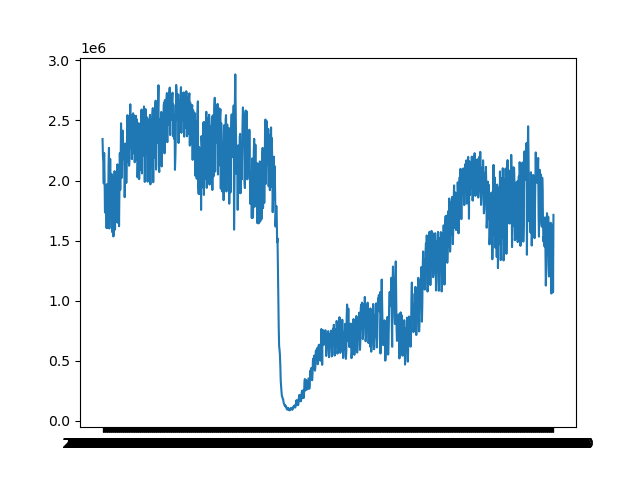

The file beside this chart, header and first rows:
Date, Passengers
2019-01-05, 2345103
2019-01-06, 2202111
2019-01-07, 2150571
2019-01-08, 1975947
2019-01-09, 2229391
2019-01-10, 2044043
2019-01-11, 1733739
2019-01-12, 1739642
2019-01-13, 1955200
2019-01-14, 1959788
2019-01-15, 1604862
2019-01-16, 1970450
2019-01-17, 1886642
2019-01-18, 1605758
2019-01-19, 1786012
2019-01-20, 2139242
2019-01-21, 2271398
2019-01-22, 1600698
2019-01-23, 1776235
2019-01-24, 2179066
2019-01-25, 1804629
2019-01-26, 1763884
2019-01-27, 1991328
2019-01-28, 2052814
2019-01-29, 1571077
2019-01-30, 2010374
2019-01-31, 1862420
2019-02-01, 1534386
2019-02-02, 1593697
2019-02-03, 1938817
2019-02-04, 2078169
2019-02-05, 1591591
2019-02-06, 1792677
2019-02-07, 2001482
2019-02-08, 1655868
2019-02-09, 1756152
2019-02-10, 2064640
2019-02-11, 2134744
2019-02-12, 1648328
2019-02-13, 2105696
2019-02-14, 2055827
2019-02-15, 1620239
2019-02-16, 1950385
2019-02-17, 2227730
2019-02-18, 1922613
2019-02-19, 2147045
2019-02-20, 2476445
2019-02-21, 2177690
2019-02-22, 2022861
2019-02-23, 2351856
2019-02-24, 2415570
2019-02-25, 2331841
2019-02-26, 2274217
2019-02-27, 2197938
2019-02-28, 2160322
2019-03-01, 1861286
2019-03-02, 2015079
2019-03-03, 2307393
2019-03-04, 2257920
2019-03-05, 1979558
... 1,062 more rows
